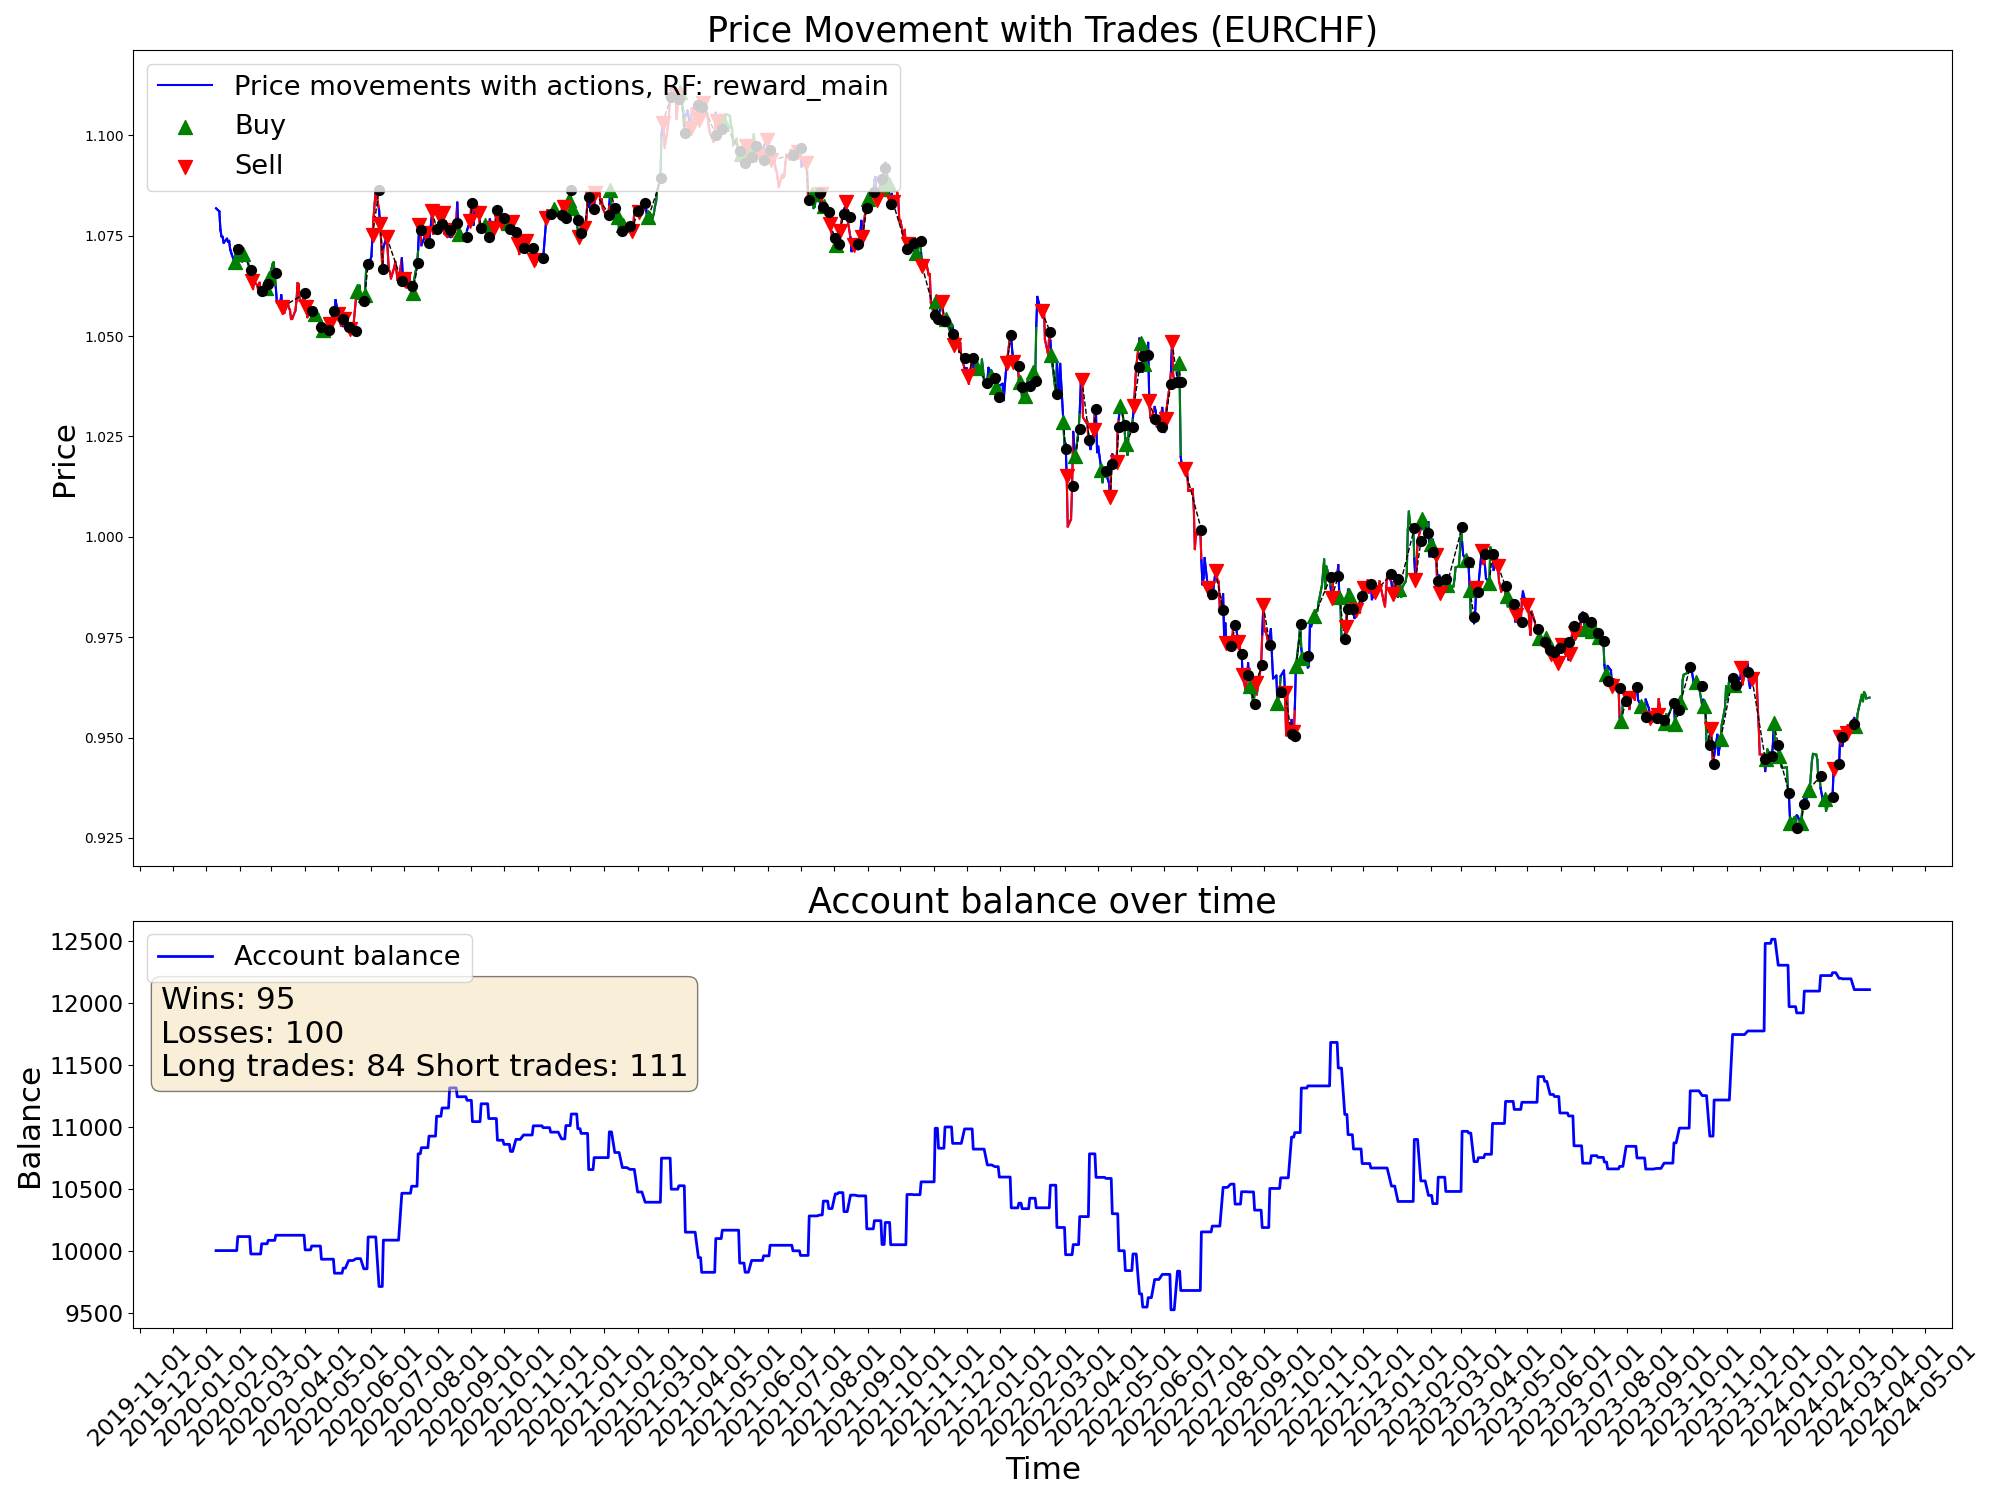

Values plotted in this chart, from the file beside it:
time, open, high, low, close, tick_volume, actDir, actRisk, eReward, eAccBalance, eWins, eLosses, pType, pOpenPrice, pSLPrice, pTPPrice, pProfit
2020-01-10, 1.081, 1.083, 1.08, 1.082, 33600, 0.0, 0.0, 0.0, 10000, 0, 0, 0, 0.0, 0.0, 0.0, 0.0
2020-01-13, 1.081, 1.083, 1.08, 1.081, 31740, 0.0, 0.0, 0.0, 10000, 0, 0, 0, 0.0, 0.0, 0.0, 0.0
2020-01-14, 1.08, 1.082, 1.076, 1.076, 39278, 0.0, 0.0, 0.0, 10000, 0, 0, 0, 0.0, 0.0, 0.0, 0.0
2020-01-15, 1.076, 1.078, 1.074, 1.075, 39689, 0.0, 0.0, 0.0, 10000, 0, 0, 0, 0.0, 0.0, 0.0, 0.0
2020-01-16, 1.075, 1.076, 1.073, 1.075, 36565, 0.0, 0.0, 0.0, 10000, 0, 0, 0, 0.0, 0.0, 0.0, 0.0
2020-01-17, 1.074, 1.076, 1.073, 1.073, 33214, 0.0, 0.0, 0.0, 10000, 0, 0, 0, 0.0, 0.0, 0.0, 0.0
2020-01-20, 1.073, 1.075, 1.073, 1.074, 22238, 0.0, 0.0, 0.0, 10000, 0, 0, 0, 0.0, 0.0, 0.0, 0.0
2020-01-21, 1.074, 1.075, 1.073, 1.074, 36227, 0.0, 0.0, 0.0, 10000, 0, 0, 0, 0.0, 0.0, 0.0, 0.0
2020-01-22, 1.073, 1.079, 1.073, 1.074, 36865, 0.0, 0.0, 0.0, 10000, 0, 0, 0, 0.0, 0.0, 0.0, 0.0
2020-01-23, 1.074, 1.075, 1.07, 1.072, 42441, 0.0, 0.0, 0.0, 10000, 0, 0, 0, 0.0, 0.0, 0.0, 0.0
2020-01-24, 1.071, 1.072, 1.07, 1.071, 34949, 0.0, 0.0, 0.0, 10000, 0, 0, 0, 0.0, 0.0, 0.0, 0.0
2020-01-27, 1.07, 1.072, 1.068, 1.068, 40731, 1.0, 1.0, 0.0, 10000, 0, 0, 1, 1.068, 1.065, 0.0, 0.0
2020-01-28, 1.068, 1.073, 1.067, 1.072, 30542, -0.1192, -0.1192, 0.0, 10000, 0, 0, 1, 1.068, 1.065, 0.0, 0.0
2020-01-29, 1.072, 1.074, 1.071, 1.072, 32374, 0.5674, 0.5674, 0.0, 10000, 0, 0, 1, 1.068, 1.065, 0.0, 0.0
2020-01-30, 1.072, 1.072, 1.068, 1.069, 43318, -0.8775, -0.8775, 0.0, 10113, 1, 0, 0, 0.0, 0.0, 0.0, 113
2020-01-31, 1.069, 1.071, 1.068, 1.069, 43896, 0.4899, 0.4899, 0.0, 10113, 1, 0, 0, 1.069, 1.06, 0.0, 0.0
2020-02-03, 1.068, 1.069, 1.066, 1.069, 43432, 0.3916, 0.3916, 0.0, 10113, 1, 0, 0, 0.0, 0.0, 0.0, 0.0
2020-02-04, 1.068, 1.072, 1.068, 1.071, 40335, 0.79, 0.79, 0.0, 10113, 1, 0, 1, 1.071, 1.067, 0.0, 0.0
2020-02-05, 1.07, 1.073, 1.069, 1.071, 43346, -0.03723, -0.03723, 0.0, 10113, 1, 0, 1, 1.071, 1.067, 0.0, 0.0
2020-02-06, 1.071, 1.072, 1.07, 1.07, 37089, 0.2256, 0.2256, 0.0, 10113, 1, 0, 1, 1.071, 1.067, 0.0, 0.0
2020-02-07, 1.07, 1.071, 1.068, 1.07, 43492, -0.2062, -0.2062, 0.0, 10113, 1, 0, 1, 1.071, 1.067, 0.0, 0.0
2020-02-10, 1.069, 1.071, 1.066, 1.066, 41473, 1.0, 1.0, 0.0, 10113, 1, 0, 1, 1.071, 1.067, 0.0, 0.0
2020-02-11, 1.066, 1.068, 1.065, 1.065, 38764, 0.3783, 0.3783, 0.0, 9973, 1, 1, 0, 0.0, 0.0, 0.0, -140.4
2020-02-12, 1.065, 1.066, 1.063, 1.064, 41481, -0.5634, -0.5634, 0.0, 9973, 1, 1, 2, 1.064, 1.067, 0.0, 0.0
2020-02-13, 1.064, 1.064, 1.061, 1.062, 44426, -1.0, -1.0, 0.0, 9973, 1, 1, 2, 1.064, 1.067, 0.0, 0.0
2020-02-14, 1.062, 1.065, 1.061, 1.064, 31089, -0.8671, -0.8671, 0.0, 9973, 1, 1, 2, 1.064, 1.067, 0.0, 0.0
2020-02-17, 1.064, 1.065, 1.063, 1.063, 23765, -1.0, -1.0, 0.0, 9973, 1, 1, 2, 1.064, 1.067, 0.0, 0.0
2020-02-18, 1.063, 1.063, 1.061, 1.061, 37504, -0.1702, -0.1702, 0.0, 9973, 1, 1, 2, 1.064, 1.067, 0.0, 0.0
2020-02-19, 1.061, 1.063, 1.061, 1.063, 36894, -1.0, -1.0, 0.0, 9973, 1, 1, 2, 1.064, 1.067, 0.0, 0.0
2020-02-20, 1.063, 1.063, 1.061, 1.061, 53205, 0.3271, 0.3271, 0.0, 9973, 1, 1, 2, 1.064, 1.067, 0.0, 0.0
2020-02-21, 1.061, 1.062, 1.061, 1.061, 47684, 1.0, 1.0, 0.0, 10055, 2, 1, 0, 0.0, 0.0, 0.0, 82.45
2020-02-24, 1.061, 1.063, 1.059, 1.062, 64290, 0.0062, 0.0062, 0.0, 10055, 2, 1, 0, 1.062, 1.072, 0.0, 0.0
2020-02-25, 1.062, 1.064, 1.059, 1.062, 72434, 1.0, 1.0, 0.0, 10055, 2, 1, 1, 1.062, 1.059, 0.0, 0.0
2020-02-26, 1.062, 1.064, 1.06, 1.063, 75500, 0.8397, 0.8397, 0.0, 10055, 2, 1, 1, 1.062, 1.059, 0.0, 0.0
2020-02-27, 1.063, 1.067, 1.062, 1.064, 90493, -1.0, -1.0, 0.0, 10082, 3, 1, 0, 0.0, 0.0, 0.0, 27.4
2020-02-28, 1.064, 1.066, 1.059, 1.065, 118476, 0.8513, 0.8513, 0.0, 10082, 3, 1, 1, 1.065, 1.059, 0.0, 0.0
2020-03-02, 1.064, 1.071, 1.063, 1.068, 104017, -0.3466, -0.3466, 0.0, 10082, 3, 1, 1, 1.065, 1.059, 0.0, 0.0
2020-03-03, 1.067, 1.071, 1.063, 1.068, 109876, -0.506, -0.506, 0.0, 10082, 3, 1, 1, 1.065, 1.059, 0.0, 0.0
2020-03-04, 1.068, 1.07, 1.062, 1.066, 68522, 1.0, 1.0, 0.0, 10082, 3, 1, 1, 1.065, 1.059, 0.0, 0.0
2020-03-05, 1.065, 1.068, 1.062, 1.062, 64838, -1.0, -1.0, 0.0, 10124, 4, 1, 0, 0.0, 0.0, 0.0, 41.33
2020-03-06, 1.062, 1.062, 1.058, 1.058, 123591, -0.3682, -0.3682, 0.0, 10124, 4, 1, 0, 1.064, 1.058, 0.0, 0.0
2020-03-09, 1.056, 1.064, 1.054, 1.058, 174397, -0.1613, -0.1613, 0.0, 10124, 4, 1, 0, 1.064, 1.058, 0.0, 0.0
2020-03-10, 1.058, 1.065, 1.057, 1.06, 161615, -0.2926, -0.2926, 0.0, 10124, 4, 1, 0, 0.0, 0.0, 0.0, 0.0
2020-03-11, 1.06, 1.061, 1.057, 1.057, 111542, -1.0, -1.0, 0.0, 10124, 4, 1, 2, 1.057, 1.067, 0.0, 0.0
2020-03-12, 1.057, 1.059, 1.054, 1.056, 170225, -0.1984, -0.1984, 0.0, 10124, 4, 1, 2, 1.057, 1.067, 0.0, 0.0
2020-03-13, 1.056, 1.062, 1.055, 1.056, 202217, -0.0733, -0.0733, 0.0, 10124, 4, 1, 2, 1.057, 1.067, 0.0, 0.0
2020-03-16, 1.056, 1.059, 1.054, 1.059, 212245, 0.211, 0.211, 0.0, 10124, 4, 1, 2, 1.057, 1.067, 0.0, 0.0
2020-03-17, 1.059, 1.061, 1.054, 1.057, 162519, -0.3697, -0.3697, 0.0, 10124, 4, 1, 2, 1.057, 1.067, 0.0, 0.0
2020-03-18, 1.057, 1.059, 1.053, 1.057, 177071, 0.0411, 0.0411, 0.0, 10124, 4, 1, 2, 1.057, 1.067, 0.0, 0.0
2020-03-19, 1.056, 1.06, 1.052, 1.054, 226430, -1.0, -1.0, 0.0, 10124, 4, 1, 2, 1.057, 1.067, 0.0, 0.0
2020-03-20, 1.054, 1.056, 1.052, 1.054, 224824, -0.006485, -0.006485, 0.0, 10124, 4, 1, 2, 1.057, 1.067, 0.0, 0.0
2020-03-23, 1.054, 1.06, 1.053, 1.056, 211452, -0.6614, -0.6614, 0.0, 10124, 4, 1, 2, 1.057, 1.067, 0.0, 0.0
2020-03-24, 1.056, 1.06, 1.055, 1.059, 158783, -0.02587, -0.02587, 0.0, 10124, 4, 1, 2, 1.057, 1.067, 0.0, 0.0
2020-03-25, 1.059, 1.064, 1.057, 1.063, 150909, -1.0, -1.0, 0.0, 10124, 4, 1, 2, 1.057, 1.067, 0.0, 0.0
2020-03-26, 1.063, 1.065, 1.061, 1.063, 172405, -0.2007, -0.2007, 0.0, 10124, 4, 1, 2, 1.057, 1.067, 0.0, 0.0
2020-03-27, 1.063, 1.064, 1.056, 1.059, 135430, 0.3802, 0.3802, 0.0, 10124, 4, 1, 2, 1.057, 1.067, 0.0, 0.0
2020-03-30, 1.058, 1.06, 1.055, 1.059, 108281, -0.004543, -0.004543, 0.0, 10124, 4, 1, 2, 1.057, 1.067, 0.0, 0.0
2020-03-31, 1.058, 1.062, 1.056, 1.061, 110384, 0.2731, 0.2731, 0.0, 10124, 4, 1, 2, 1.057, 1.067, 0.0, 0.0
2020-04-01, 1.06, 1.061, 1.056, 1.059, 86405, 0.8906, 0.8906, 0.0, 10006, 4, 2, 0, 0.0, 0.0, 0.0, -118.1
2020-04-02, 1.059, 1.059, 1.055, 1.057, 88691, -1.0, -1.0, 0.0, 10006, 4, 2, 2, 1.057, 1.063, 0.0, 0.0
... 1,022 more rows
